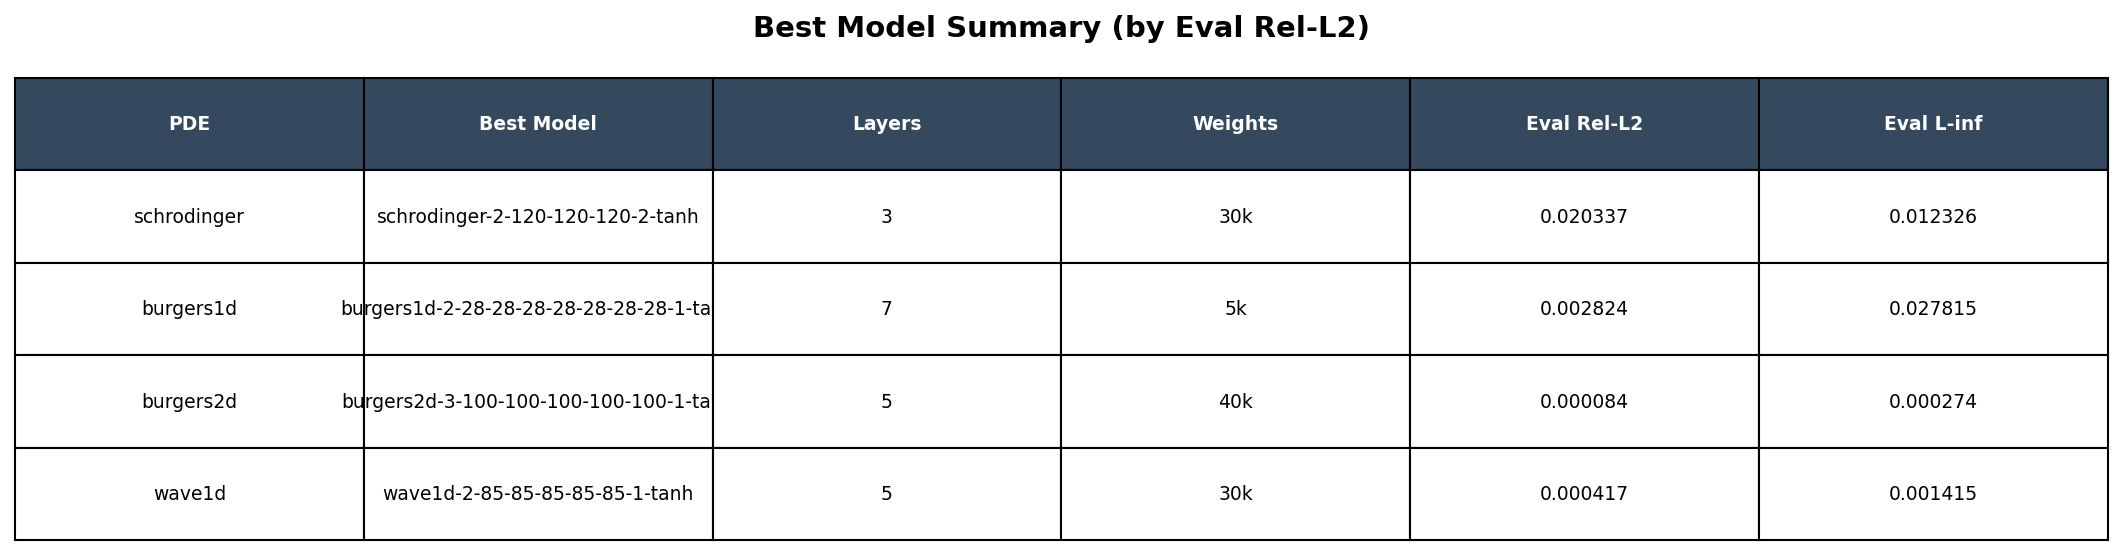

The data file committed next to this chart (first rows):
pde, model_name, layers, weights, eval_rel_l2, eval_linf
schrodinger, schrodinger-2-120-120-120-2-tanh, 3, 30k, 0.02034, 0.01233
burgers1d, burgers1d-2-28-28-28-28-28-28-28-1-tanh, 7, 5k, 0.002824, 0.02781
burgers2d, burgers2d-3-100-100-100-100-100-1-tanh, 5, 40k, 0.000084, 0.000274
wave1d, wave1d-2-85-85-85-85-85-1-tanh, 5, 30k, 0.000417, 0.001415
